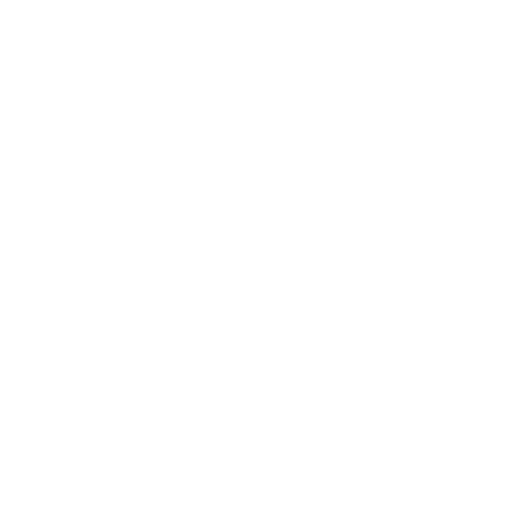
t = 0.00 s
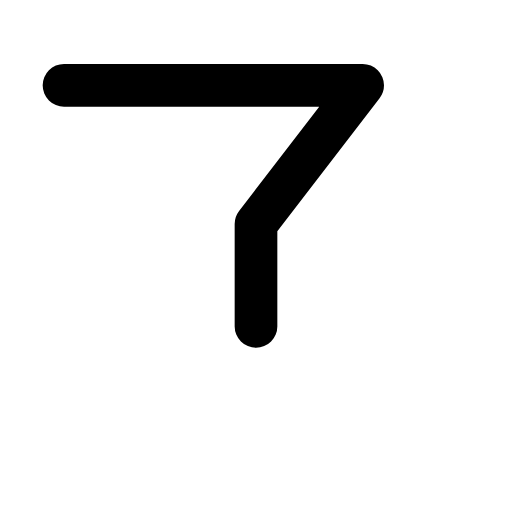
t = 0.30 s
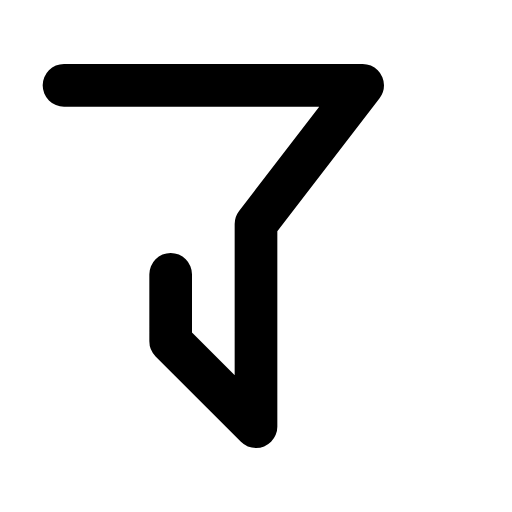
t = 0.45 s
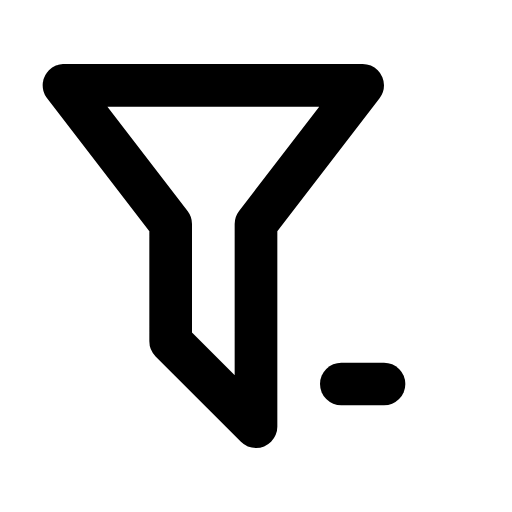
t = 0.75 s
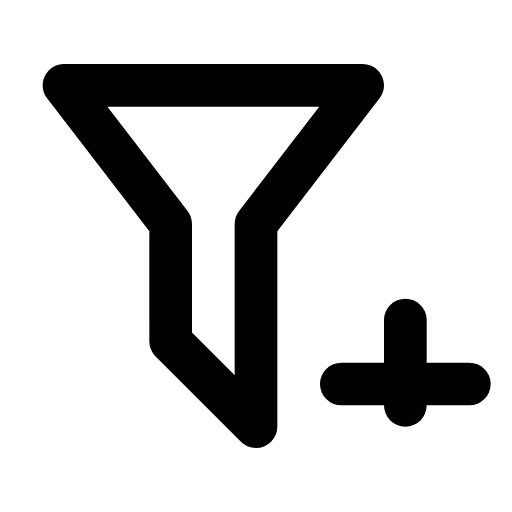
t = 1.00 s
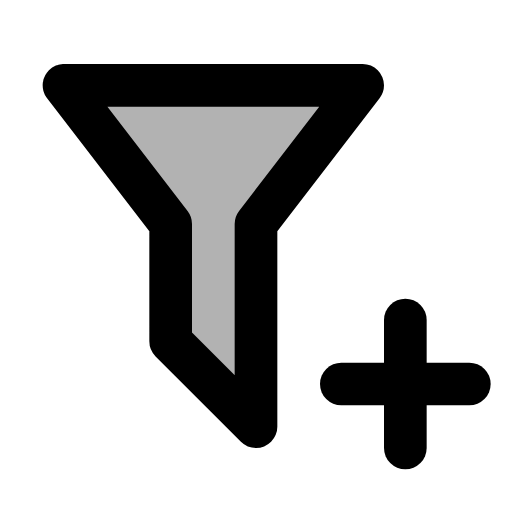
t = 1.25 s

The animated SVG that drew these frames (rendered in a browser with its animation timeline set to each time). Animation: 4 SMIL elements (animate=4); one cycle of 1.25 s.

<svg viewBox="0 0 24 24" xmlns="http://www.w3.org/2000/svg"><g stroke="currentColor" stroke-linecap="round" stroke-linejoin="round" stroke-width="2"><path d="M3 4h14l-5 6.5v9.5l-4 -4v-5.5Z" fill="currentColor" fill-opacity="0" stroke-dasharray="54"><animate attributeName="stroke-dashoffset" dur="0.6s" fill="freeze" values="54;0"/><animate attributeName="fill-opacity" begin="1.1s" dur="0.15s" fill="freeze" to="0.3"/></path><g fill="none" stroke-dasharray="8"><path d="M16 18h6" stroke-dashoffset="8"><animate attributeName="stroke-dashoffset" begin="0.7s" dur="0.2s" fill="freeze" to="0"/></path><path d="M19 15v6" stroke-dashoffset="8"><animate attributeName="stroke-dashoffset" begin="0.9s" dur="0.2s" fill="freeze" to="0"/></path></g></g></svg>
